Photos from the image-classification dataset "DATASETS_ORGANIZED" in the GitHub repository louieesss/Capstone. Its 3 classes are: not pollinated, pollinated, pollinating.

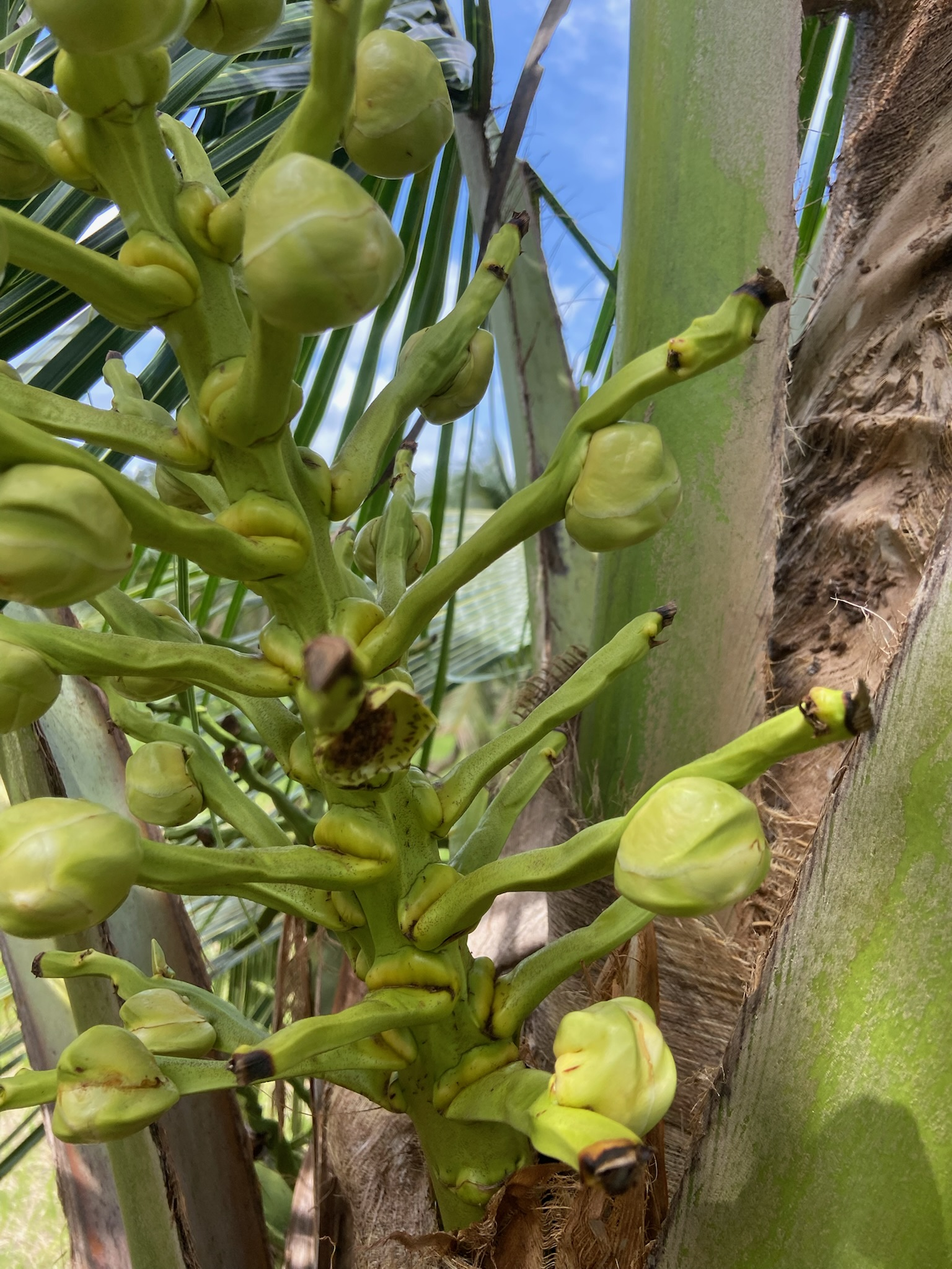
Label: not pollinated

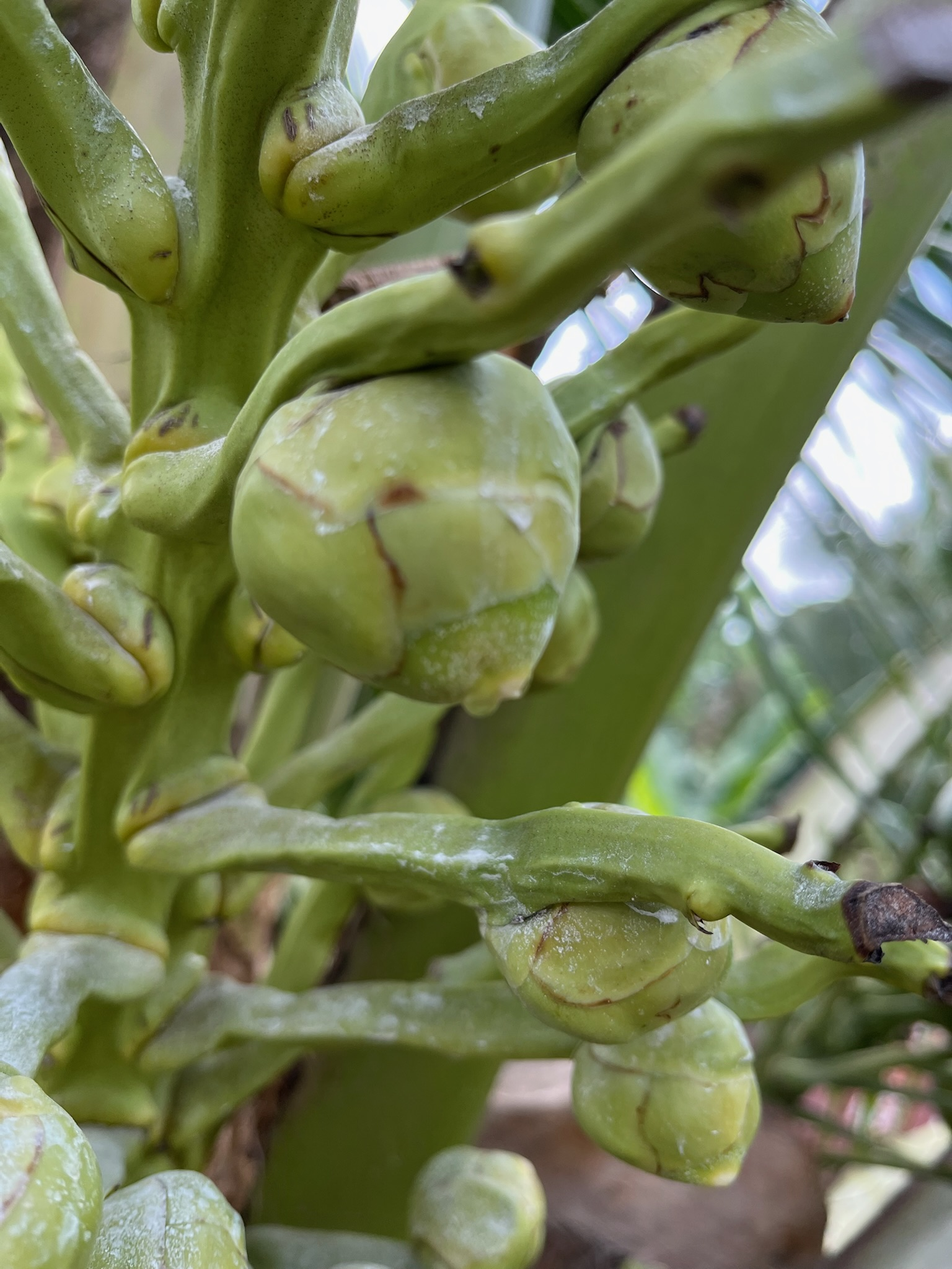
Label: pollinating

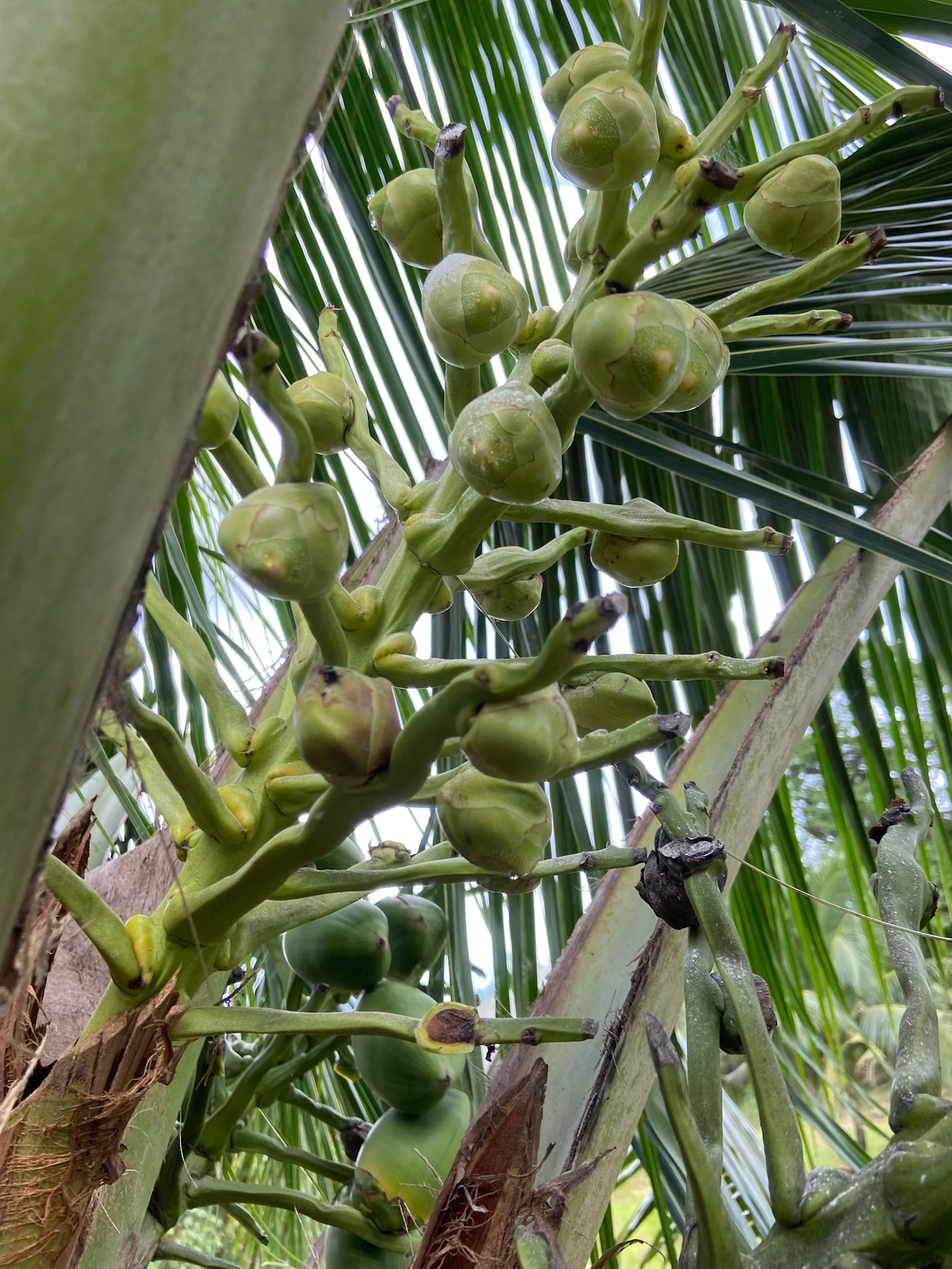
Label: not pollinated

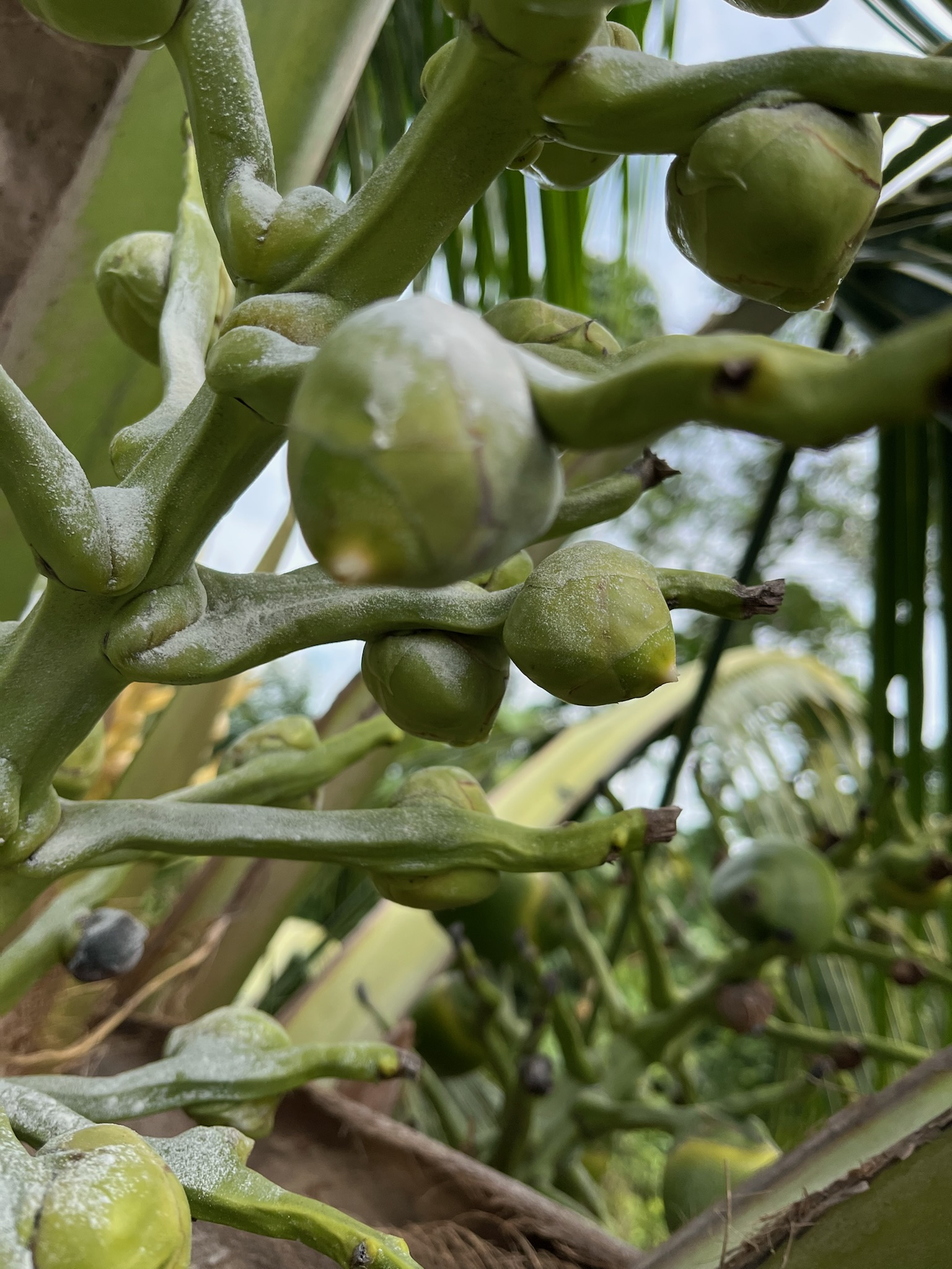
Label: pollinating

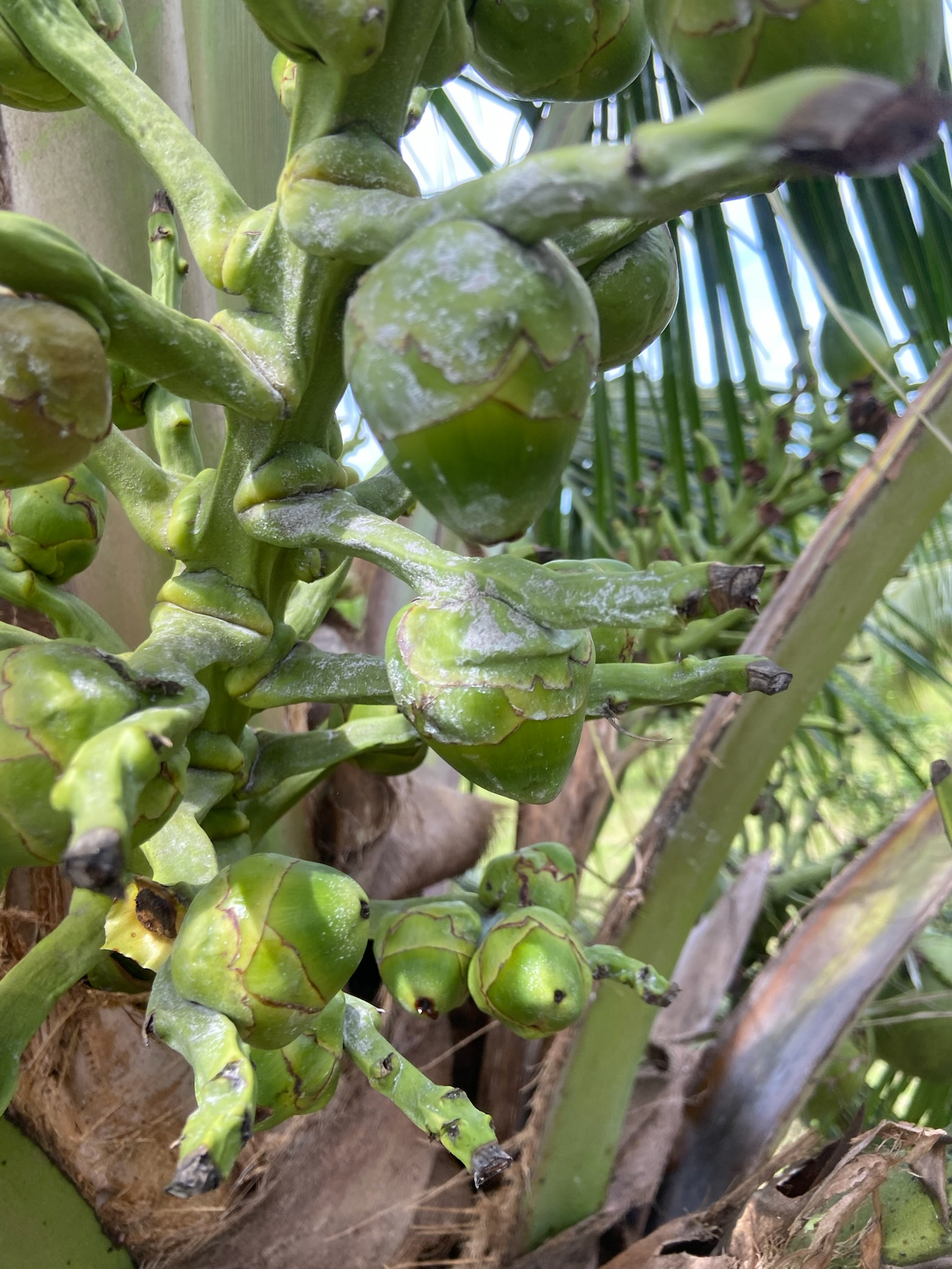
Label: pollinated

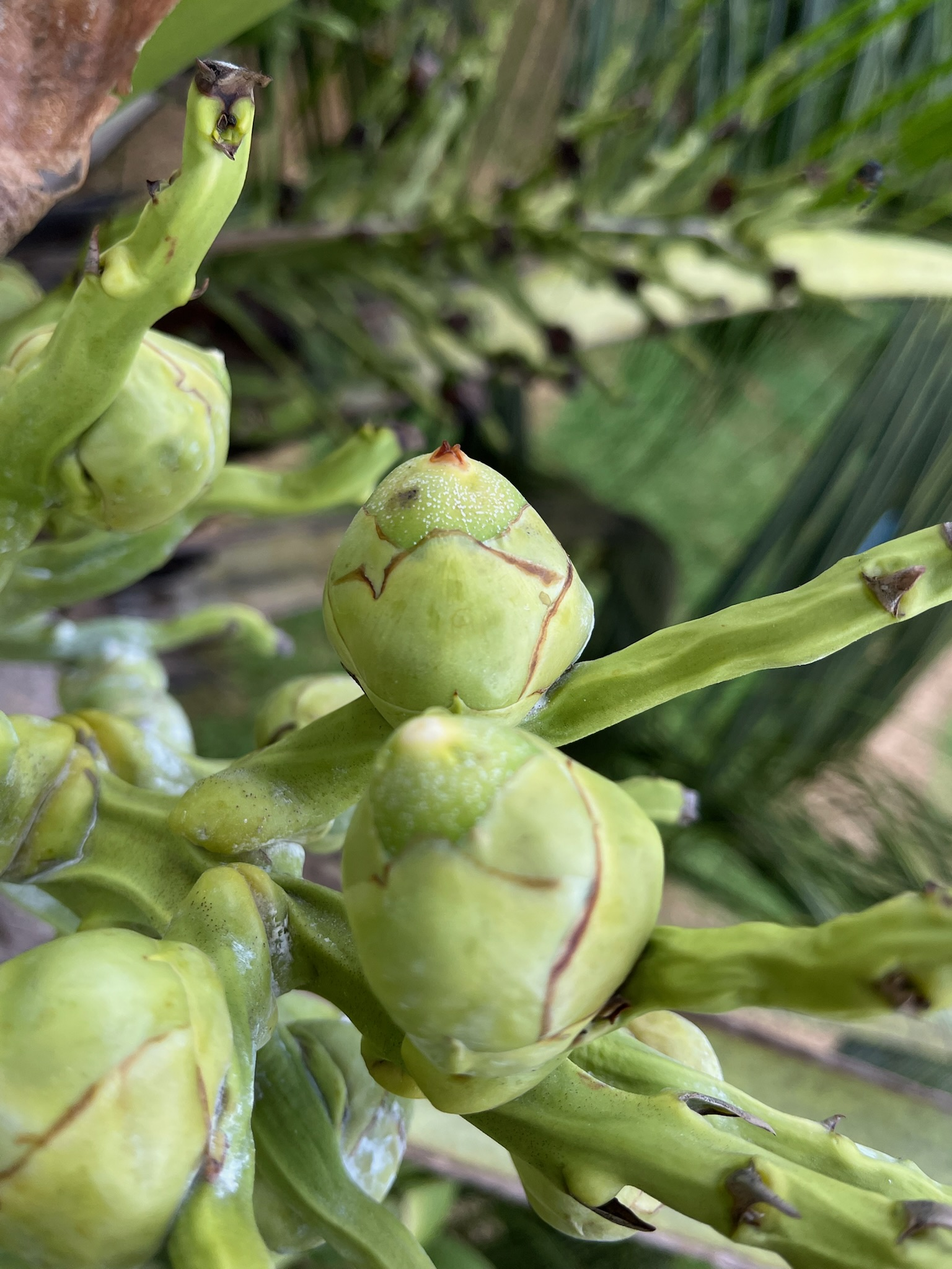
Label: pollinating
